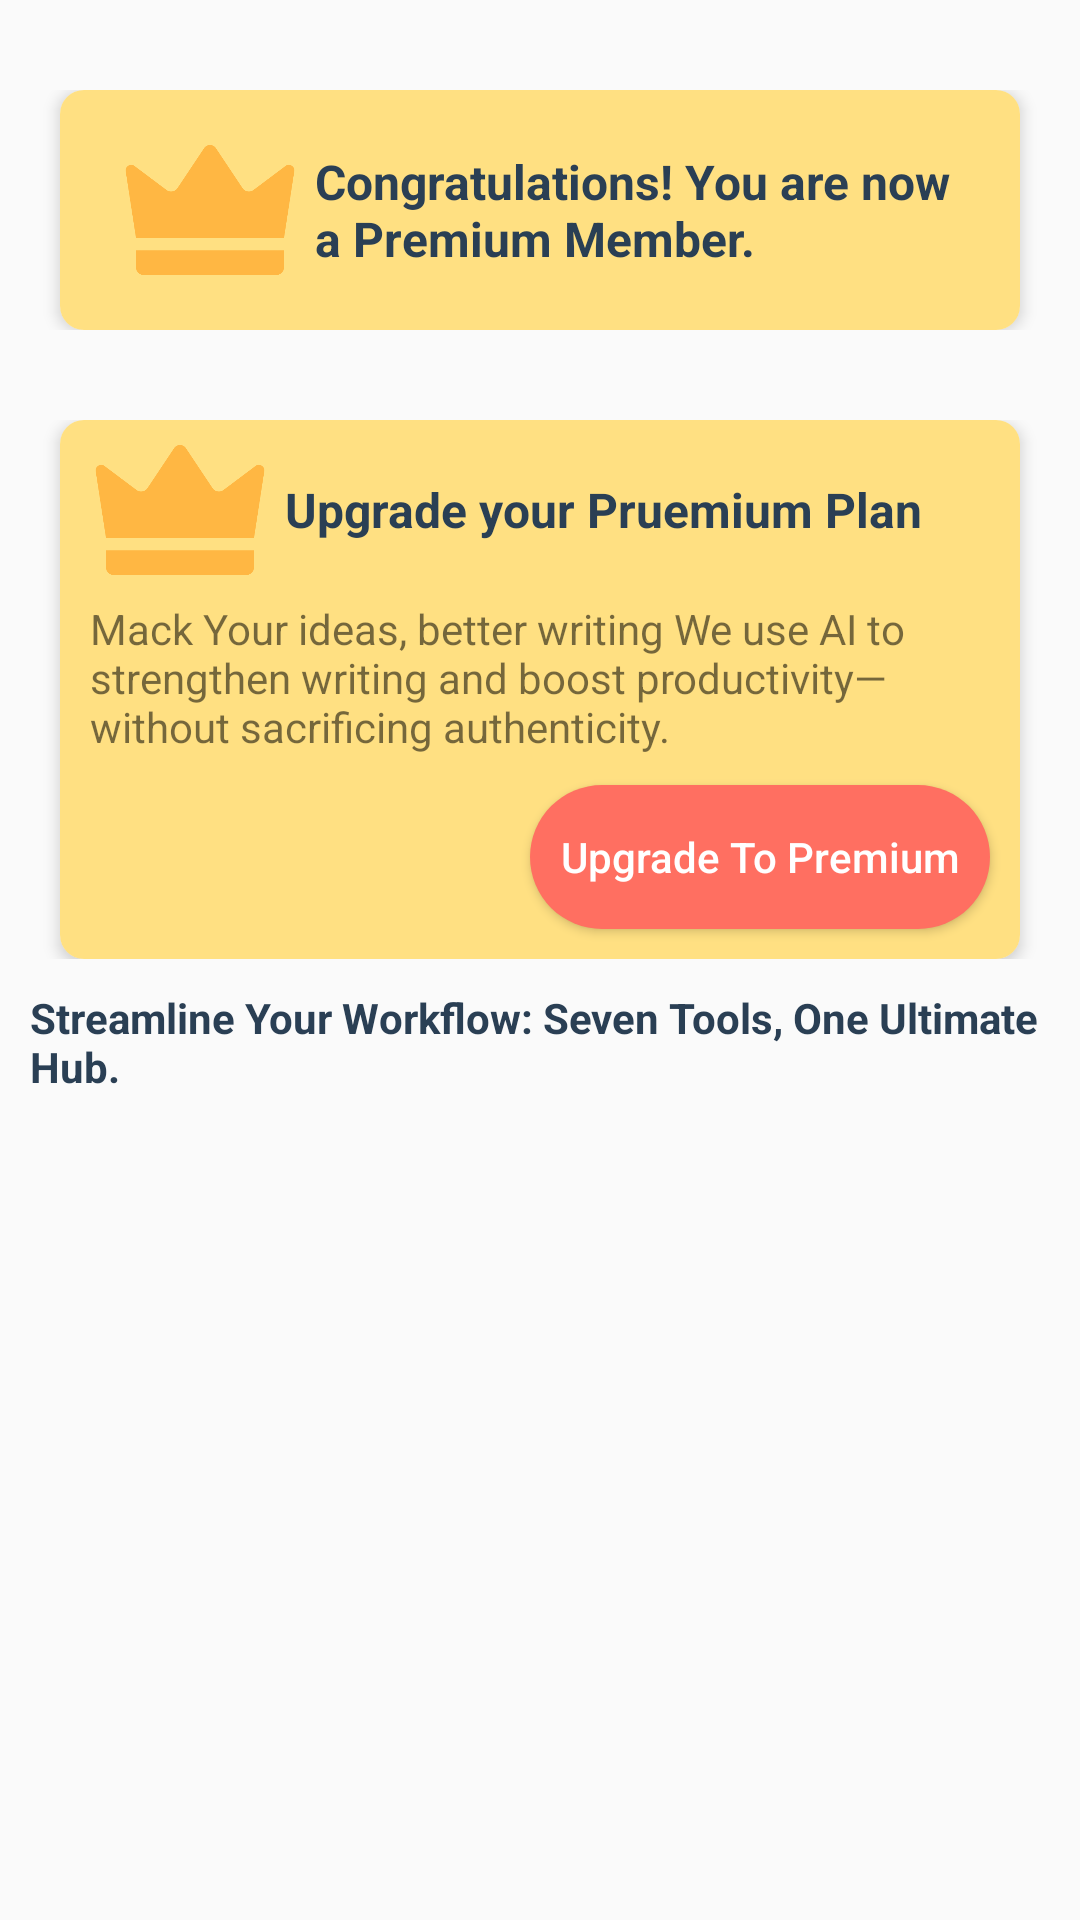

Produce the Android XML layout that renders to this screen, including the resource entries it uses.
<!-- AndroidManifest.xml: application theme Theme.PhraseFlow -->
<!-- res/layout/fragment_tools.xml -->
<?xml version="1.0" encoding="utf-8"?>
<FrameLayout xmlns:android="http://schemas.android.com/apk/res/android"
    xmlns:tools="http://schemas.android.com/tools"
    android:layout_width="match_parent"
    android:layout_height="match_parent"
    xmlns:app="http://schemas.android.com/apk/res-auto"
    tools:context=".fragments.ToolsFragment">


    <LinearLayout
        android:layout_width="match_parent"
        android:layout_height="wrap_content"
        android:layout_weight="1"
        android:orientation="vertical">

        <LinearLayout
            android:id="@+id/linearLayoutPremium"
            android:layout_width="match_parent"
            android:layout_height="match_parent"
            android:layout_marginTop="30dp"
            android:layout_marginBottom="30dp"
            android:orientation="vertical">

            <androidx.cardview.widget.CardView
                android:layout_width="match_parent"
                android:layout_height="wrap_content"
                android:layout_marginLeft="20dp"
                android:layout_marginRight="20dp"
                app:cardCornerRadius="8dp"
                app:cardElevation="3dp">

                <LinearLayout
                    android:layout_width="match_parent"
                    android:layout_height="match_parent"
                    android:background="@color/c5"
                    android:gravity="right"
                    android:padding="10dp"
                    android:orientation="vertical">

                    <LinearLayout
                        android:layout_width="match_parent"
                        android:layout_height="wrap_content"
                        android:layout_weight="1"
                        android:gravity="center_vertical"
                        android:orientation="horizontal">

                        <ImageView
                            android:layout_width="60dp"
                            android:layout_height="60dp"
                            android:layout_marginLeft="10dp"
                            android:src="@drawable/crown" />

                        <TextView
                            android:layout_width="wrap_content"
                            android:layout_height="wrap_content"
                            android:layout_margin="5dp"
                            android:text="Congratulations! You are now a Premium Member."
                            android:textColor="@color/c4"
                            android:textSize="16sp"
                            android:textStyle="bold" />
                    </LinearLayout>

                </LinearLayout>

            </androidx.cardview.widget.CardView>
        </LinearLayout>

        <LinearLayout
            android:id="@+id/linearLayoutUpgrade"
            android:layout_width="match_parent"
            android:layout_height="wrap_content"
            android:orientation="vertical">

            <androidx.cardview.widget.CardView
                android:layout_width="match_parent"
                android:layout_height="wrap_content"
                android:layout_marginLeft="20dp"
                android:layout_marginRight="20dp"
                app:cardCornerRadius="8dp"
                app:cardElevation="3dp">

                <LinearLayout
                    android:layout_width="match_parent"
                    android:layout_height="match_parent"
                    android:background="@color/c5"
                    android:gravity="right"
                    android:orientation="vertical">

                    <LinearLayout
                        android:layout_width="match_parent"
                        android:layout_height="wrap_content"
                        android:layout_weight="1"
                        android:gravity="center_vertical"
                        android:orientation="horizontal">

                        <ImageView
                            android:id="@+id/imageView3"
                            android:layout_width="60dp"
                            android:layout_height="60dp"
                            android:layout_marginLeft="10dp"
                            android:src="@drawable/crown" />

                        <TextView
                            android:id="@+id/textView3"
                            android:layout_width="wrap_content"
                            android:layout_height="wrap_content"
                            android:layout_margin="5dp"
                            android:text="Upgrade your Pruemium Plan"
                            android:textColor="@color/c4"
                            android:textSize="16sp"
                            android:textStyle="bold" />
                    </LinearLayout>

                    <TextView
                        android:id="@+id/textView2"
                        android:layout_width="match_parent"
                        android:layout_height="wrap_content"
                        android:layout_marginLeft="10dp"
                        android:layout_marginRight="10dp"
                        android:layout_weight="1"
                        android:text="Mack Your ideas, better writing We use AI to strengthen writing and boost productivity—without sacrificing authenticity." />

                    <Button
                        android:id="@+id/button3"
                        android:layout_width="wrap_content"
                        android:layout_height="wrap_content"
                        android:layout_margin="10dp"
                        android:background="@drawable/bg_button_upgrade"
                        android:padding="10dp"
                        android:text="Upgrade To Premium"
                        android:textAllCaps="false"
                        android:textColor="@color/white" />

                </LinearLayout>

            </androidx.cardview.widget.CardView>
        </LinearLayout>

        <TextView
            android:id="@+id/textView5"
            android:layout_width="match_parent"
            android:layout_height="wrap_content"
            android:layout_margin="10dp"
            android:text="Streamline Your Workflow: Seven Tools, One Ultimate Hub."
            android:textColor="@color/c4"
            android:textStyle="bold" />

        <androidx.recyclerview.widget.RecyclerView
            android:id="@+id/recyclerView"
            android:layout_width="match_parent"
            android:layout_height="match_parent"
            tools:itemCount="7"
            tools:listitem="@layout/item_tool" />

    </LinearLayout>


</FrameLayout>
<!-- res/layout/item_tool.xml (included above) -->
<?xml version="1.0" encoding="utf-8"?>
<LinearLayout xmlns:android="http://schemas.android.com/apk/res/android"
    xmlns:app="http://schemas.android.com/apk/res-auto"
    xmlns:tools="http://schemas.android.com/tools"
    android:layout_width="match_parent"
    android:layout_height="match_parent"
    android:gravity="center"
    android:layout_margin="10dp"
    android:orientation="vertical">

    <androidx.cardview.widget.CardView
        android:layout_width="match_parent"
        android:layout_height="match_parent"
        app:cardCornerRadius="25dp"
        app:cardElevation="3dp">

        <FrameLayout
            android:layout_width="match_parent"
            android:layout_height="match_parent"
            android:background="@color/c6">

            <LinearLayout
                android:id="@+id/linearLayout"
                android:layout_width="match_parent"
                android:layout_height="match_parent"
                android:background="?android:attr/selectableItemBackground"
                android:gravity="center"
                android:orientation="vertical">

                <ImageView
                    android:id="@+id/imageView"
                    android:layout_width="match_parent"
                    android:layout_height="40dp"
                    android:layout_marginTop="10dp"
                    tools:srcCompat="@tools:sample/avatars" />

                <TextView
                    android:id="@+id/textView"
                    android:layout_width="match_parent"
                    android:layout_height="wrap_content"
                    android:layout_margin="10dp"
                    android:drawableRight="@drawable/next"
                    android:gravity="center"
                    android:text="TextView TextView"
                    android:textColor="@color/white"
                    android:textSize="14sp" />
            </LinearLayout>

        </FrameLayout>

    </androidx.cardview.widget.CardView>

</LinearLayout>
<!-- resources referenced by this layout -->
<resources>
  <color name="c4">#2A3F54</color>
  <color name="c5">#FFE082</color>
  <color name="c6">#FF6F61</color>
  <color name="white">#FFFFFFFF</color>
  <!-- drawable bg_button_upgrade (drawable) -->
  <?xml version="1.0" encoding="utf-8"?>
  <shape xmlns:android="http://schemas.android.com/apk/res/android">
  
      <solid android:color="@color/c6" />
      <corners android:radius="25dp" />
  
  
  
  </shape>
  <!-- drawable crown: png bitmap (drawable, 6082 bytes) -->
  <!-- drawable next: png bitmap (drawable, 309 bytes) -->
  <style name="Theme.PhraseFlow" parent="Base.Theme.PhraseFlow" />
  <style name="Base.Theme.PhraseFlow" parent="Theme.AppCompat.Light.NoActionBar">
          
          
      </style>
</resources>
